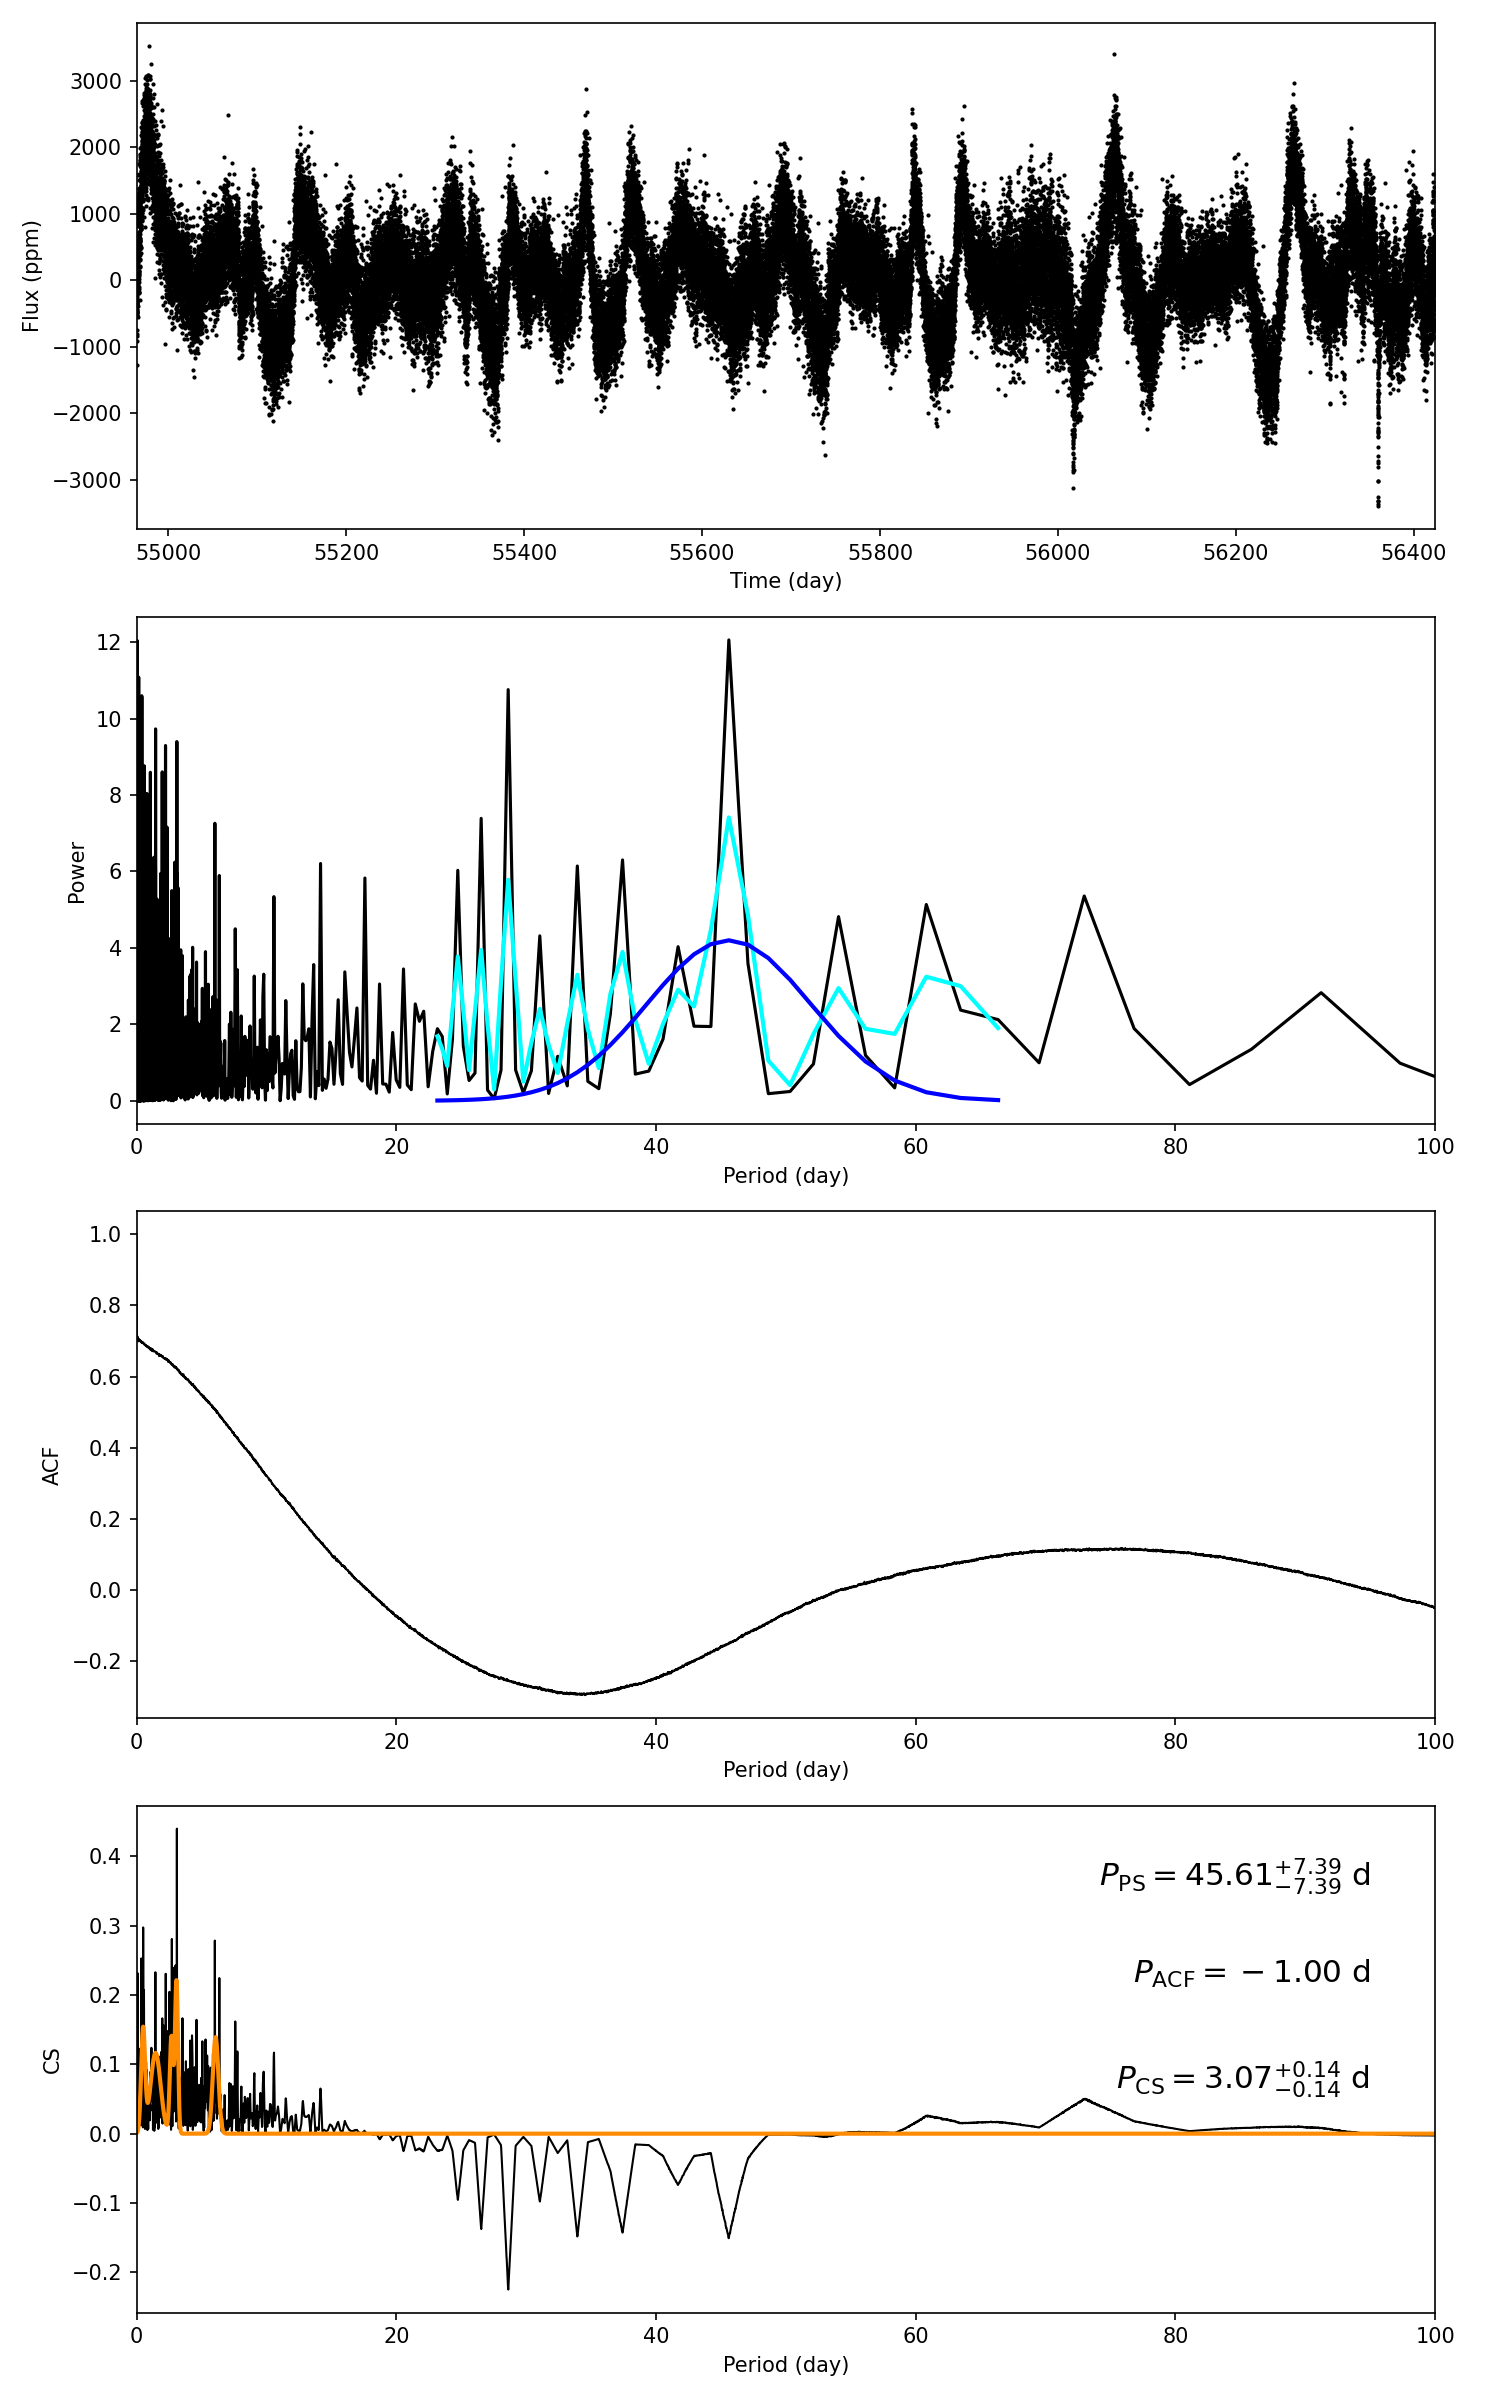

Data behind this chart, as committed beside it:
target_id, prot_ps, prot_acf, prot_cs, e_prot_ps, E_prot_ps, e_prot_acf, E_prot_acf, e_prot_cs, E_prot_cs, sph_ps, sph_acf, sph_cs, e_sph_ps, e_sph_acf, e_sph_cs, h_ps, fa_prob_ps, hacf, gacf, hcs
12061901, 45.61, -1.0, 3.075, 7.389, 7.389, -1.0, -1.0, 0.136, 0.136, 706.4, -1.0, 486.2, 75.41, -1.0, 112.4, 12.06, 5.788886111873572e-06, -1.0, -1.0, 0.4399
